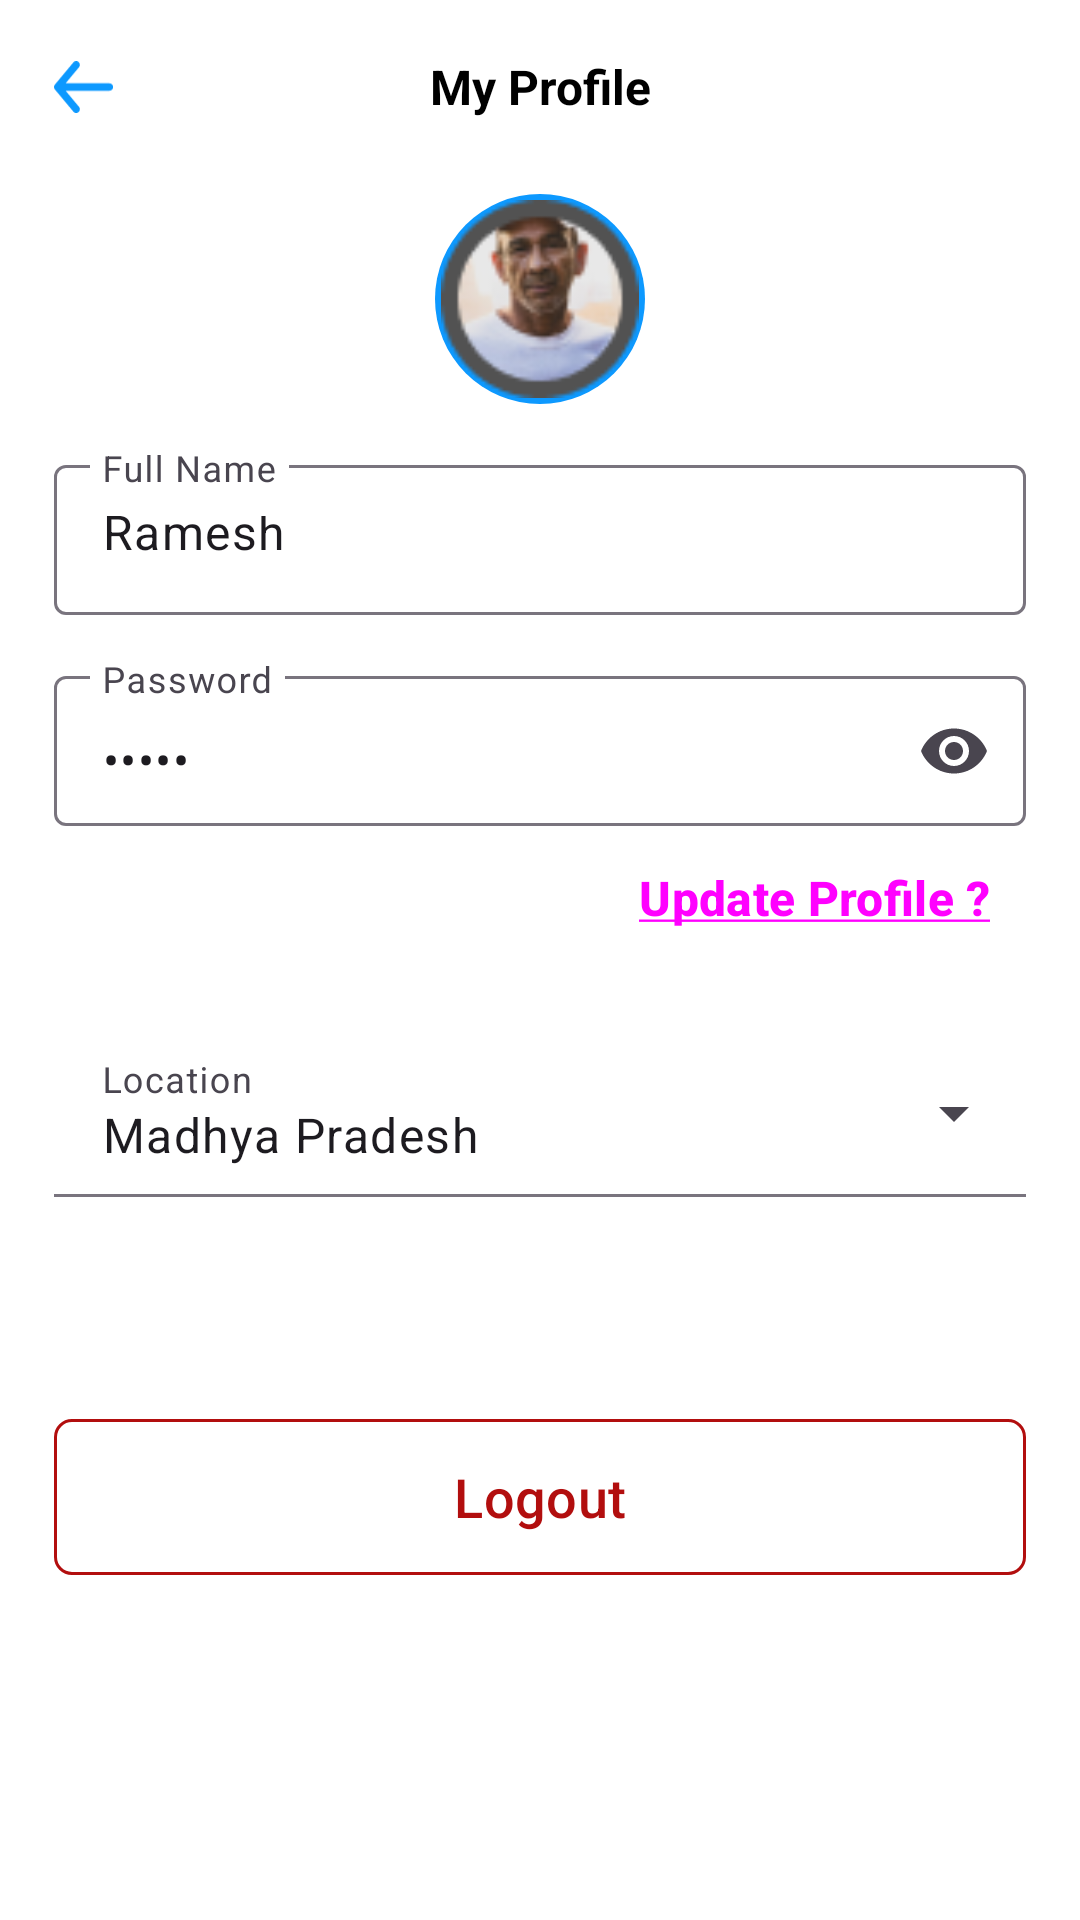

Reconstruct the res/layout file that produces this screen, plus the resources it refers to.
<!-- AndroidManifest.xml: application theme Theme.Archit_Art_Gallery -->
<!-- res/layout/my_profile_drawer_header.xml -->
<?xml version="1.0" encoding="utf-8"?>
<androidx.constraintlayout.widget.ConstraintLayout xmlns:android="http://schemas.android.com/apk/res/android"
    xmlns:app="http://schemas.android.com/apk/res-auto"
    xmlns:tools="http://schemas.android.com/tools"
    android:orientation="vertical"
    android:layout_width="match_parent"
    android:layout_height="match_parent"
    android:padding="18dp"
    android:gravity="bottom"
    android:background="@color/white">

    <androidx.constraintlayout.widget.ConstraintLayout
        android:id="@+id/profile_linear_layout"
        android:layout_width="match_parent"
        android:layout_height="wrap_content"
        android:gravity="fill"
        android:orientation="horizontal"
        app:layout_constraintEnd_toEndOf="parent"
        app:layout_constraintStart_toStartOf="parent"
        app:layout_constraintTop_toTopOf="parent">

        <ImageView
            android:id="@+id/my_profile_back"
            android:layout_width="20dp"
            android:layout_height="20dp"
            android:src="@drawable/left_arrow"
            app:layout_constraintBottom_toBottomOf="parent"
            app:layout_constraintEnd_toStartOf="@+id/my_profile_text"
            app:layout_constraintHorizontal_bias="0.0"
            app:layout_constraintStart_toStartOf="parent"
            app:layout_constraintTop_toTopOf="parent" />

        <TextView
            android:id="@+id/my_profile_text"
            android:layout_width="wrap_content"
            android:layout_height="wrap_content"
            android:text="My Profile"
            android:textAlignment="center"
            android:textColor="#000000"
            android:textSize="16sp"
            android:textStyle="bold"
            app:layout_constraintEnd_toEndOf="parent"
            app:layout_constraintStart_toStartOf="parent"
            app:layout_constraintTop_toTopOf="parent" />

    </androidx.constraintlayout.widget.ConstraintLayout>

    <LinearLayout
        android:layout_marginTop="25dp"
        android:id="@+id/profile_constraintLayout2"
        android:layout_width="match_parent"
        android:layout_height="wrap_content"
        android:gravity="center"
        android:orientation="vertical"
        app:layout_constraintEnd_toEndOf="parent"
        app:layout_constraintStart_toStartOf="parent"
        app:layout_constraintTop_toBottomOf="@+id/profile_linear_layout">

        <ImageView
            android:id="@+id/profile_imageView2"
            android:layout_width="70dp"
            android:layout_height="70dp"
            android:background="@drawable/profile_picture_circle"
            android:src="@drawable/profile_dp"
            app:layout_constraintBottom_toBottomOf="parent"
            app:layout_constraintStart_toStartOf="parent"
            app:layout_constraintTop_toTopOf="parent" />

        <com.google.android.material.textfield.TextInputLayout
            android:id="@+id/my_profile_name"
            android:layout_width="match_parent"
            android:layout_height="wrap_content"
            android:layout_marginTop="15dp"
            android:hint="Full Name">

            <com.google.android.material.textfield.TextInputEditText
                android:id="@+id/my_profile_name_edit"
                android:layout_width="match_parent"
                android:layout_height="50dp"
                android:text="Ramesh"
                android:inputType="text" />

        </com.google.android.material.textfield.TextInputLayout>

        <com.google.android.material.textfield.TextInputLayout
            android:layout_marginTop="15dp"
            android:layout_width="match_parent"
            android:layout_height="wrap_content"
            android:hint="Password"
            app:endIconMode="password_toggle">

            <com.google.android.material.textfield.TextInputEditText
                android:id="@+id/profile_password"
                android:layout_width="match_parent"
                android:layout_height="50dp"
                android:text="abcde"
                android:inputType="textPassword" />

        </com.google.android.material.textfield.TextInputLayout>

        <androidx.constraintlayout.widget.ConstraintLayout
            android:layout_width="match_parent"
            android:layout_height="wrap_content">

            <Button
                android:id="@+id/update_profile"
                style="@style/Widget.Material3.Button.TextButton"
                android:layout_width="wrap_content"
                android:layout_height="wrap_content"
                android:text="@string/forget_string"
                android:textSize="16sp"
                android:textStyle="bold"
                app:layout_constraintBottom_toBottomOf="parent"
                app:layout_constraintEnd_toEndOf="parent"
                app:layout_constraintTop_toTopOf="parent" />

        </androidx.constraintlayout.widget.ConstraintLayout>

        <com.google.android.material.textfield.TextInputLayout
            style="@style/Widget.Material3.TextInputLayout.FilledBox.ExposedDropdownMenu"
            android:layout_width="match_parent"
            android:layout_height="wrap_content"
            android:layout_marginTop="20dp"
            android:hint="Location"
            android:textSize="18sp"
            app:boxBackgroundColor="@color/white"
            app:boxStrokeWidth="1sp"
            app:boxStrokeWidthFocused="1sp">

            <AutoCompleteTextView
                android:text="Madhya Pradesh"
                android:id="@+id/locations_profile"
                android:layout_width="match_parent"
                android:layout_height="wrap_content" />

        </com.google.android.material.textfield.TextInputLayout>


        <com.google.android.material.button.MaterialButton
            style="@style/Widget.Material3.Button.OutlinedButton"
            android:layout_width="match_parent"
            android:layout_height="wrap_content"
            android:layout_marginTop="70dp"
            android:height="60dp"
            android:text="Logout"
            android:textColor="#B20E0E"
            android:textSize="18sp"
            app:cornerRadius="6dp"
            app:rippleColor="#7CB20E0E"
            app:strokeColor="#B20E0E"
            android:id="@+id/my_profile_logout"
            tools:layout_editor_absoluteX="30dp"
            tools:layout_editor_absoluteY="30dp" />

    </LinearLayout>

</androidx.constraintlayout.widget.ConstraintLayout>
<!-- resources referenced by this layout -->
<resources>
  <color name="white">#FFFFFFFF</color>
  <!-- drawable left_arrow (drawable) -->
  <vector xmlns:android="http://schemas.android.com/apk/res/android"
      android:width="29dp"
      android:height="25dp"
      android:viewportWidth="29"
      android:viewportHeight="25">
    <path
        android:pathData="M26.783,10.716H5.607L12.088,2.931C12.391,2.566 12.537,2.096 12.494,1.624C12.45,1.152 12.221,0.716 11.856,0.413C11.491,0.11 11.021,-0.036 10.549,0.008C10.077,0.051 9.642,0.28 9.338,0.645L0.411,11.358C0.351,11.444 0.297,11.533 0.25,11.626C0.25,11.715 0.25,11.769 0.125,11.858C0.044,12.063 0.002,12.281 0,12.501C0.002,12.721 0.044,12.939 0.125,13.144C0.125,13.233 0.125,13.287 0.25,13.376C0.297,13.469 0.351,13.559 0.411,13.644L9.338,24.357C9.506,24.559 9.717,24.721 9.954,24.832C10.192,24.943 10.451,25 10.713,25C11.13,25.001 11.535,24.855 11.856,24.589C12.037,24.439 12.186,24.255 12.296,24.048C12.405,23.84 12.473,23.612 12.495,23.379C12.516,23.145 12.491,22.909 12.422,22.685C12.352,22.46 12.239,22.252 12.088,22.072L5.607,14.287H26.783C27.257,14.287 27.711,14.099 28.046,13.764C28.381,13.429 28.569,12.975 28.569,12.501C28.569,12.028 28.381,11.573 28.046,11.238C27.711,10.904 27.257,10.716 26.783,10.716Z"
        android:fillColor="#0D99FF"/>
  </vector>
  <!-- drawable profile_dp: png bitmap (drawable, 5902 bytes) -->
  <!-- drawable profile_picture_circle (drawable) -->
  <?xml version="1.0" encoding="utf-8"?>
  <shape xmlns:android="http://schemas.android.com/apk/res/android"
      android:shape="oval">
  
      <solid
          android:color="@color/primary_color"/>
      <padding
          android:bottom="2dp"
          android:left="2dp"
          android:right="2dp"
          android:top="2dp"/>
  
  </shape>
  <string name="forget_string"><u>Update Profile ?</u></string>
  <style name="Theme.Archit_Art_Gallery" parent="Base.Theme.Archit_Art_Gallery" />
  <color name="primary_color">#0D99FF</color>
  <style name="Base.Theme.Archit_Art_Gallery" parent="Theme.Material3.DayNight.NoActionBar">
          
           <item name="colorPrimary">@color/primary_color</item>
          <item name="bottomAppBarStyle">@style/ThemeOverlay.Material3.BottomAppBar</item>
          <item name="android:colorBackground">@color/white</item>
          <item name="android:colorControlHighlight">@color/my_ripple</item>
          <item name="android:colorActivatedHighlight">@color/my_ripple</item>
      </style>
  <color name="my_ripple">#290D98FE</color>
</resources>
